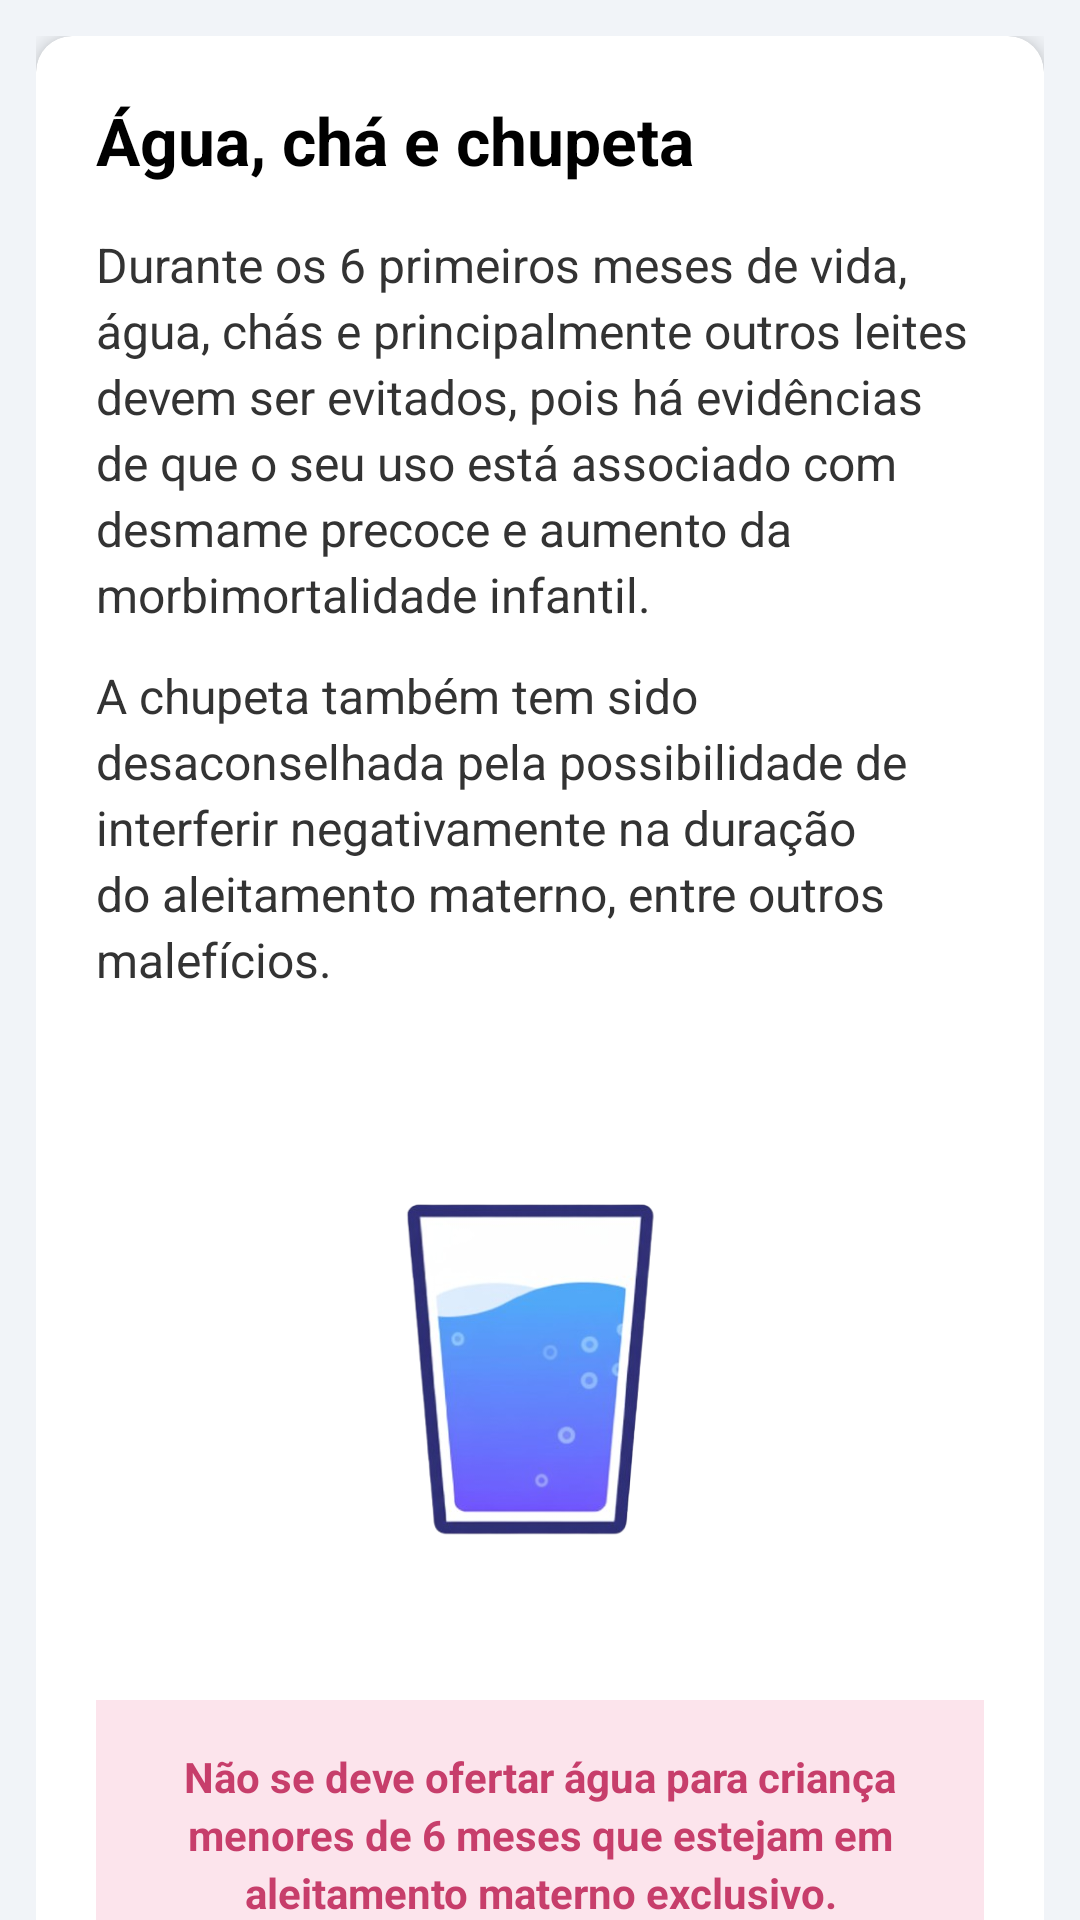

This screen was rendered from an Android layout file. Write that file and the resources it references.
<!-- AndroidManifest.xml: application theme Theme.NutrirAGente -->
<!-- res/layout/agua_cha.xml -->
<?xml version="1.0" encoding="utf-8"?>
<androidx.coordinatorlayout.widget.CoordinatorLayout
    xmlns:android="http://schemas.android.com/apk/res/android"
    xmlns:app="http://schemas.android.com/apk/res-auto"
    android:layout_width="match_parent"
    android:layout_height="match_parent"
    android:background="@color/gray">

    <com.google.android.material.appbar.AppBarLayout
        android:layout_width="match_parent"
        android:layout_height="wrap_content"
        android:background="@color/blue_toolbar"
        app:elevation="@dimen/appbar_elevation" />

    <androidx.core.widget.NestedScrollView
        android:layout_width="match_parent"
        android:layout_height="match_parent"
        app:layout_behavior="@string/appbar_scrolling_view_behavior">

        <LinearLayout
            style="@style/LinearContainer">

            <androidx.cardview.widget.CardView
                style="@style/CardNutrir">

                <LinearLayout
                    style="@style/CardContent">

                    <TextView
                        style="@style/TextTitleLarge"
                        android:text="@string/title_agua_e_cha" />

                    <TextView
                        style="@style/TextBodyWrap"
                        android:layout_marginBottom="@dimen/spacing_md"
                        android:text="@string/water_six_months" />

                    <TextView
                        style="@style/TextBodyWrap"
                        android:layout_marginBottom="@dimen/spacing_xxl"
                        android:text="@string/pacifier" />

                    <ImageView
                        style="@style/ImageCenter"
                        android:layout_marginBottom="@dimen/spacing_xxl"
                        android:src="@drawable/copo_de_agua"
                        android:contentDescription="@string/um_copo_de_agua" />

                    <LinearLayout style="@style/AlertBoxPink">

                        <TextView
                            style="@style/AlertTextPink"
                            android:text="@string/no_water_six_months" />
                    </LinearLayout>

                </LinearLayout>
            </androidx.cardview.widget.CardView>

        </LinearLayout>
    </androidx.core.widget.NestedScrollView>

</androidx.coordinatorlayout.widget.CoordinatorLayout>
<!-- resources referenced by this layout -->
<resources>
  <color name="blue_toolbar">#272643</color>
  <color name="gray">#F1F4F8</color>
  <dimen name="appbar_elevation">12dp</dimen>
  <dimen name="spacing_md">12dp</dimen>
  <dimen name="spacing_xxl">24dp</dimen>
  <string name="no_water_six_months">Não se deve ofertar água para criança menores de 6 meses que estejam em aleitamento materno exclusivo.</string>
  <string name="pacifier">A chupeta também tem sido desaconselhada pela possibilidade de interferir negativamente na duração do aleitamento materno, entre outros malefícios.</string>
  <string name="title_agua_e_cha">Água, chá e chupeta</string>
  <string name="um_copo_de_agua">Ilustração de um copo de água</string>
  <string name="water_six_months">Durante os 6 primeiros meses de vida, água, chás e principalmente outros leites devem ser evitados, pois há evidências de que o seu uso está associado com desmame precoce e aumento da morbimortalidade infantil.</string>
  <style name="CardContent">
          <item name="android:layout_width">match_parent</item>
          <item name="android:layout_height">wrap_content</item>
          <item name="android:orientation">vertical</item>
          <item name="android:padding">@dimen/padding_xl</item>
      </style>
  <style name="CardNutrir">
          <item name="android:layout_width">match_parent</item>
          <item name="android:layout_height">wrap_content</item>
          <item name="android:layout_marginBottom">@dimen/card_margin_bottom</item>
          <item name="cardCornerRadius">@dimen/card_radius</item>
          <item name="cardElevation">@dimen/card_elevation</item>
      </style>
  <style name="ImageCenter">
          <item name="android:layout_width">@dimen/image_size_md</item>
          <item name="android:layout_height">@dimen/image_size_md</item>
          <item name="android:layout_gravity">center_horizontal</item>
          <item name="android:layout_marginVertical">@dimen/spacing_sm</item>
      </style>
  <style name="LinearContainer">
          <item name="android:layout_width">match_parent</item>
          <item name="android:layout_height">wrap_content</item>
          <item name="android:orientation">vertical</item>
          <item name="android:padding">@dimen/padding_md</item>
      </style>
  <style name="TextBodyWrap" parent="TextBody">
          <item name="android:layout_width">wrap_content</item>
      </style>
  <style name="TextTitleLarge" parent="TextTitle">
          <item name="android:textSize">@dimen/text_size_xxl</item>
          <item name="android:layout_marginBottom">@dimen/spacing_lg</item>
      </style>
  <dimen name="spacing_lg">16dp</dimen>
  <color name="alert_pink_bg">#FCE4EC</color>
  <dimen name="padding_lg">16dp</dimen>
  <color name="alert_pink_text">#C73E6B</color>
  <dimen name="line_spacing_sm">3dp</dimen>
  <dimen name="padding_xl">20dp</dimen>
  <dimen name="card_margin_bottom">16dp</dimen>
  <dimen name="card_radius">12dp</dimen>
  <dimen name="card_elevation">4dp</dimen>
  <dimen name="image_size_md">180dp</dimen>
  <dimen name="spacing_sm">8dp</dimen>
  <dimen name="padding_md">12dp</dimen>
  <dimen name="text_size_xxl">22sp</dimen>
  <color name="purple_500">#FF6200EE</color>
  <color name="white">#FFFFFFFF</color>
  <color name="teal_200">#FF03DAC5</color>
  <color name="teal_700">#FF018786</color>
  <color name="black">#FF000000</color>
  <style name="TextAppearance.Nutrir" parent="TextAppearance.AppCompat">
          <item name="android:textColor">@color/text_primary</item>
          <item name="android:lineSpacingExtra">@dimen/line_spacing_sm</item>
      </style>
  <dimen name="text_size_md">16sp</dimen>
  <color name="color_text_black">#333333</color>
  <dimen name="text_size_xl">20sp</dimen>
  <color name="text_bold">#000000</color>
  <color name="text_primary">#2B2B2B</color>
</resources>
